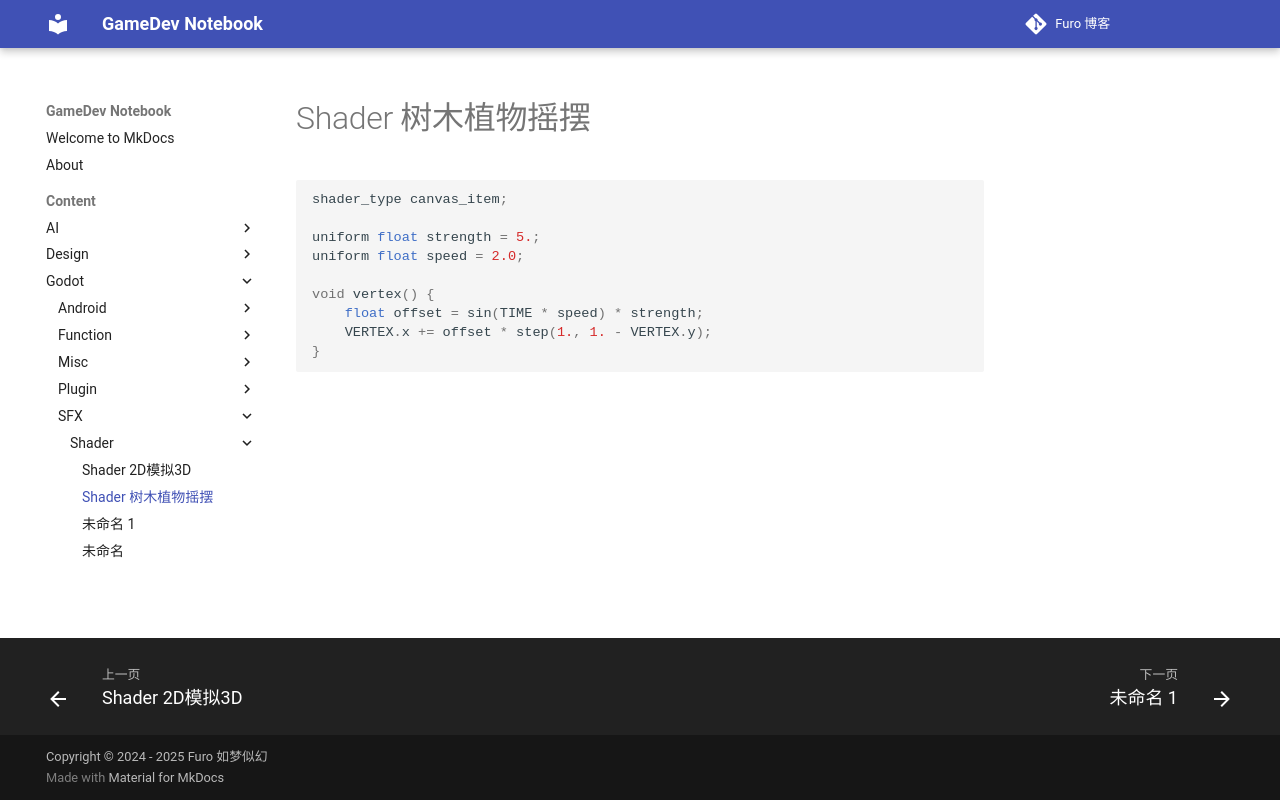

repository: Mosivic/notebook-gamedev · page: Content/Godot/SFX/Shader/Shader 树木植物摇摆/index.html · generator: mkdocs

``` js
shader_type canvas_item; 

uniform float strength = 5.; 
uniform float speed = 2.0; 

void vertex() {
	float offset = sin(TIME * speed) * strength; 
	VERTEX.x += offset * step(1., 1. - VERTEX.y); 
} 
```
